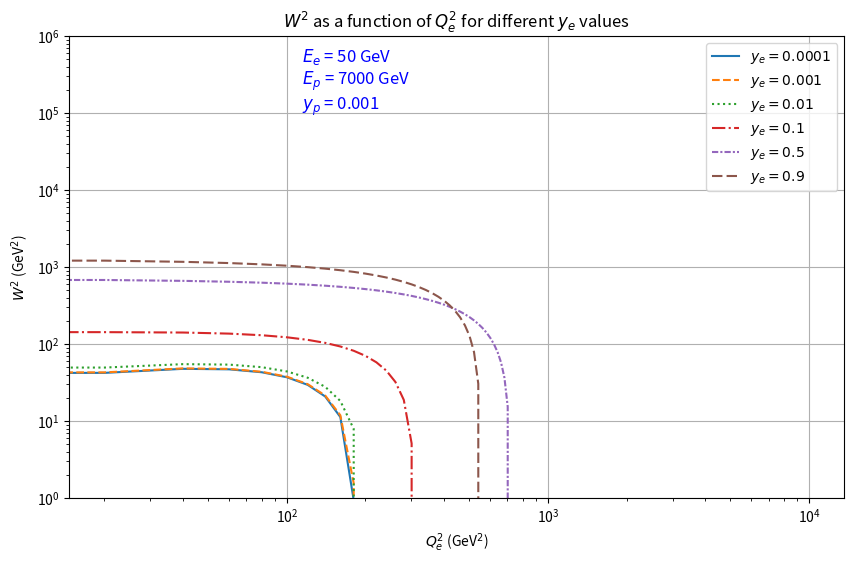

Write the Python code that produced this figure.
import numpy as np
import matplotlib.pyplot as plt

# Given constants
E_e = 50  # GeV
E_p = 7000  # GeV
y_p = 0.001

y_e_values = [0.0001, 0.001, 0.01, 0.1, 0.5, 0.9]
Q_e2_values = np.linspace(0, 10000, 500)  # Q_e^2 values from 0 to 10 GeV^2


# Define line styles for each y_e value
line_styles = ['solid', 'dashed', 'dotted', 'dashdot', (0, (3, 1, 1, 1)), 
               (0, (5, 2)), (0, (5, 1)), (0, (3, 5, 1, 5)), (0, (1, 10)), 
               (0, (3, 10, 1, 10)), (0, (5, 5)), (0, (1, 1))]


# Function to calculate W^2
def calculate_W2(Q_e2, y_e, E_e, E_p, y_p):
    term1 = -Q_e2
    term2 = 2 * y_e * y_p * E_e * E_p
    term3 = 2 * y_p * E_p * np.sqrt((y_e * E_e) ** 2 + Q_e2)
    term4 = (1 - Q_e2 / (2 * E_e ** 2 * (1 - y_e))) ** 1.0
    return   term1 + term2 + term3 * term4 


# Prepare to save W^2 values to a text file
output_data = []


# Plotting W^2 as a function of Q_e^2 for selected y_e values
plt.figure(figsize=(10, 6))


for i, y_e in enumerate(y_e_values):
    W2_values = [calculate_W2(Q_e2, y_e, E_e, E_p, y_p) for Q_e2 in Q_e2_values]
    W_values = np.sqrt(W2_values)  # Convert W^2 to W
    plt.plot(Q_e2_values, W2_values, label=f'$y_e = {y_e}$', linestyle=line_styles[i % len(line_styles)])



    # Append data for each y_e to output_data list
    for Q_e2, W2 in zip(Q_e2_values, W2_values):
        output_data.append([y_e, Q_e2, W2])

# Convert output data to a NumPy array and save to file
output_data = np.array(output_data)
np.savetxt("W_yp0_001.txt", output_data, header="y_e Q_e^2 W^2", fmt="%0.6e", delimiter='\t')




plt.xlabel(r'$Q_e^2$ (GeV$^2$)')
plt.ylabel(r'$W^2$ (GeV$^2$)')
plt.title(r'$W^2$ as a function of $Q_e^2$ for different $y_e$ values')



plt.text(0.3, 0.9, f'$E_e$ = {E_e} GeV\n$E_p$ = {E_p} GeV\n$y_p$ = {y_p}', 
         transform=plt.gca().transAxes, fontsize=12, color='blue', ha='left', va='center')



plt.xscale('log')
plt.yscale('log')

plt.ylim(1, 1000000)

plt.legend()
plt.grid(True)

# Save the plot as a PDF
plt.savefig("W_yp0_001.pdf")
plt.savefig("W_yp0_001.jpg") 

plt.show()


